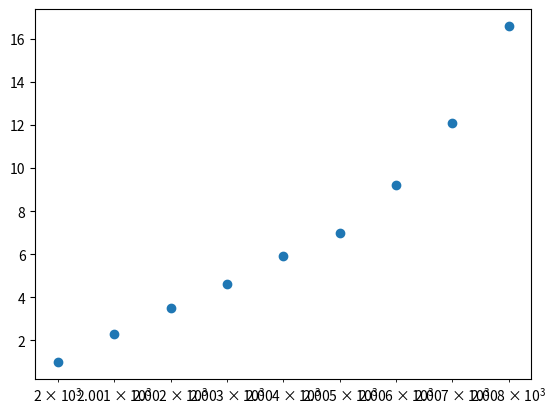

Generate this figure with matplotlib:
year = [2000, 2001, 2002, 2003, 2004, 2005, 2006, 2007, 2008]
pop = [1.0, 2.3, 3.5, 4.6, 5.9, 7.0, 9.2, 12.1, 16.6]

import matplotlib.pyplot as plt

plt.scatter(year, pop)
plt.xscale('log')
plt.show()
